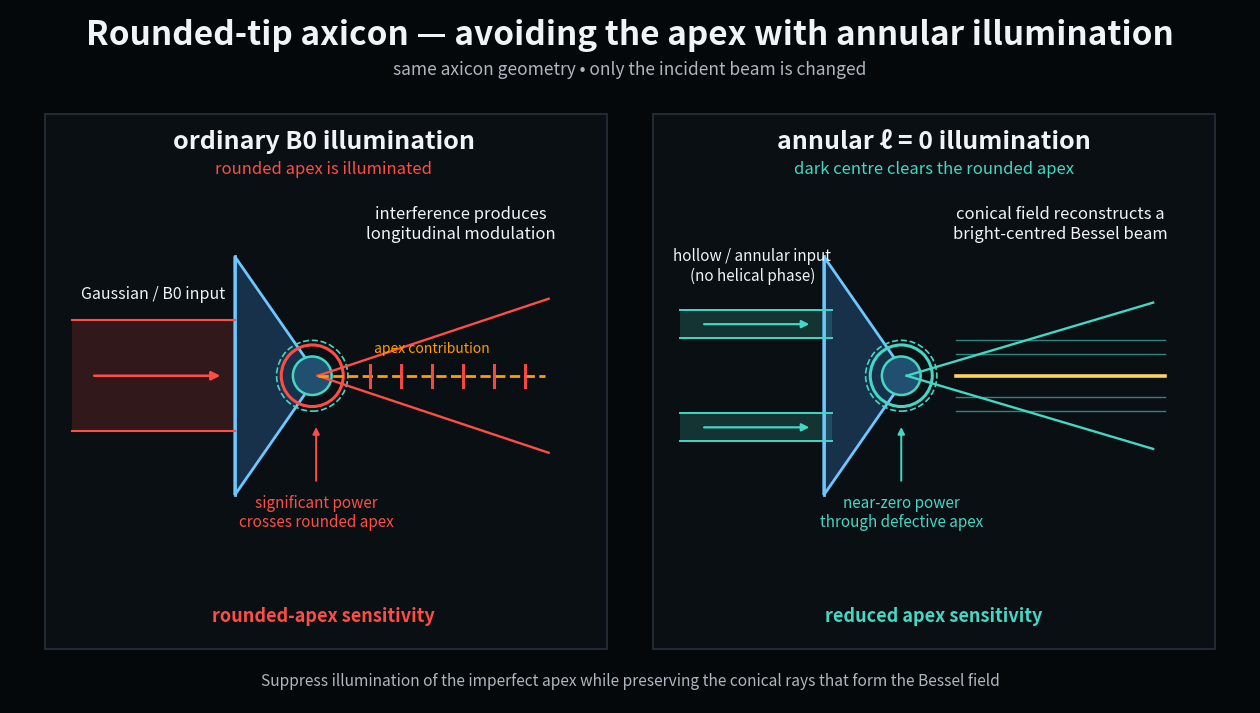

Write Python code to recreate this figure.
"""Render a clean presentation schematic for rounded-apex avoidance.

The schematic is intentionally explanatory rather than a quantitative ray trace:
ordinary B0 illumination overlaps a local rounded apex and therefore admits an
additional apex contribution, whereas a hollow l=0 input clears the imperfect
central region while retaining the conical rays needed to reconstruct a bright-
centred Bessel field.
"""
from pathlib import Path
import matplotlib.pyplot as plt
from matplotlib.patches import Polygon, Circle, Rectangle, FancyArrowPatch

BG="#05080b"; PANEL="#0a0f14"; TEXT="#f1f4f6"; MUTED="#aeb7bf"
CYAN="#43d7c4"; BLUE="#6ec8ff"; RED="#ff4d45"; ORANGE="#ff9d00"; GOLD="#ffd45c"; GRID="#27313a"


def render(output: Path):
    fig, ax = plt.subplots(figsize=(16,9)); fig.patch.set_facecolor(BG); ax.set_facecolor(BG)
    ax.set_xlim(0,16); ax.set_ylim(0,9); ax.axis("off")
    ax.text(8,8.55,"Rounded-tip axicon — avoiding the apex with annular illumination",color=TEXT,fontsize=24,ha="center",weight="bold")
    ax.text(8,8.16,"same axicon geometry • only the incident beam is changed",color=MUTED,fontsize=12.5,ha="center")
    ax.add_patch(Rectangle((0.45,0.7),7.25,6.95,facecolor=PANEL,edgecolor=GRID,lw=1.2))
    ax.add_patch(Rectangle((8.30,0.7),7.25,6.95,facecolor=PANEL,edgecolor=GRID,lw=1.2))

    def arr(x0,y0,x1,y1,c,lw=2,ms=15):
        ax.add_patch(FancyArrowPatch((x0,y0),(x1,y1),arrowstyle="-|>",mutation_scale=ms,color=c,lw=lw))
    def axicon(cx,cy):
        pts=[[cx-0.75,cy+1.55],[cx+0.32,cy],[cx-0.75,cy-1.55]]
        ax.add_patch(Polygon(pts,closed=True,facecolor="#17314a",edgecolor=BLUE,lw=2))
        ax.plot([cx-0.75,cx-0.75],[cy-1.55,cy+1.55],color=BLUE,lw=2)
        ax.add_patch(Circle((cx+0.25,cy),0.25,facecolor="#214f6f",edgecolor=CYAN,lw=1.8))
        ax.add_patch(Circle((cx+0.25,cy),0.46,fill=False,edgecolor=CYAN,lw=1.2,ls="--"))
        return cx+0.32

    # ordinary input
    ax.text(4.05,7.2,"ordinary B0 illumination",color=TEXT,fontsize=18,ha="center",weight="bold")
    ax.text(4.05,6.87,"rounded apex is illuminated",color=RED,fontsize=12,ha="center")
    yc=4.25; tip=axicon(3.65,yc)
    ax.add_patch(Rectangle((0.8,yc-0.72),2.1,1.44,facecolor=RED,alpha=0.16,edgecolor="none"))
    ax.plot([0.8,2.9],[yc+0.72,yc+0.72],color=RED,lw=1.5); ax.plot([0.8,2.9],[yc-0.72,yc-0.72],color=RED,lw=1.5)
    arr(1.05,yc,2.75,yc,RED,1.8,13); ax.text(1.85,5.25,"Gaussian / B0 input",color=TEXT,fontsize=11.5,ha="center")
    ax.add_patch(Circle((3.90,yc),0.40,fill=False,edgecolor=RED,lw=2.2)); ax.text(3.95,2.28,"significant power\ncrosses rounded apex",color=RED,fontsize=11,ha="center"); arr(3.95,2.85,3.95,3.62,RED,1.4,10)
    ax.plot([tip,6.95],[yc,yc+1.0],color=RED,lw=1.7); ax.plot([tip,6.95],[yc,yc-1.0],color=RED,lw=1.7)
    ax.plot([tip,6.90],[yc,yc],color=ORANGE,lw=2.0,ls="--"); ax.text(5.45,4.55,"apex contribution",color=ORANGE,fontsize=10,ha="center")
    for x in [4.65,5.05,5.45,5.85,6.25,6.65]: ax.plot([x,x],[yc-0.14,yc+0.14],color=RED,lw=2.2,alpha=0.95)
    ax.text(5.82,6.03,"interference produces\nlongitudinal modulation",color=TEXT,fontsize=12,ha="center")
    ax.text(4.05,1.05,"rounded-apex sensitivity",color=RED,fontsize=13,ha="center",weight="bold")

    # annular l=0 input
    ax.text(11.92,7.2,"annular ℓ = 0 illumination",color=TEXT,fontsize=18,ha="center",weight="bold")
    ax.text(11.92,6.87,"dark centre clears the rounded apex",color=CYAN,fontsize=12,ha="center")
    yc=4.25; tip=axicon(11.25,yc)
    for off in (0.67,-0.67):
        ax.add_patch(Rectangle((8.65,yc+off-0.18),1.95,0.36,facecolor=CYAN,alpha=0.18,edgecolor="none"))
        ax.plot([8.65,10.60],[yc+off+0.18,yc+off+0.18],color=CYAN,lw=1.4); ax.plot([8.65,10.60],[yc+off-0.18,yc+off-0.18],color=CYAN,lw=1.4)
        arr(8.92,yc+off,10.35,yc+off,CYAN,1.6,11)
    ax.text(9.58,5.48,"hollow / annular input\n(no helical phase)",color=TEXT,fontsize=11,ha="center")
    ax.add_patch(Circle((11.50,yc),0.40,fill=False,edgecolor=CYAN,lw=2.2)); ax.text(11.50,2.28,"near-zero power\nthrough defective apex",color=CYAN,fontsize=11,ha="center"); arr(11.50,2.85,11.50,3.62,CYAN,1.4,10)
    ax.plot([tip,14.75],[yc,yc+0.95],color=CYAN,lw=1.7); ax.plot([tip,14.75],[yc,yc-0.95],color=CYAN,lw=1.7)
    ax.plot([12.2,14.9],[yc,yc],color=GOLD,lw=2.6)
    for off in (0.28,-0.28,0.46,-0.46): ax.plot([12.2,14.9],[yc+off,yc+off],color=CYAN,lw=1.0,alpha=0.6)
    ax.text(13.55,6.03,"conical field reconstructs a\nbright-centred Bessel beam",color=TEXT,fontsize=12,ha="center")
    ax.text(11.92,1.05,"reduced apex sensitivity",color=CYAN,fontsize=13,ha="center",weight="bold")
    ax.text(8,0.22,"Suppress illumination of the imperfect apex while preserving the conical rays that form the Bessel field",color=MUTED,fontsize=11.2,ha="center")
    output.parent.mkdir(parents=True, exist_ok=True)
    fig.savefig(output,dpi=220,facecolor=BG,bbox_inches="tight",pad_inches=0.04)
    plt.close(fig)


if __name__ == "__main__":
    render(Path("figures/presentation/schematic_axicon_tip_avoidance_clean.png"))
